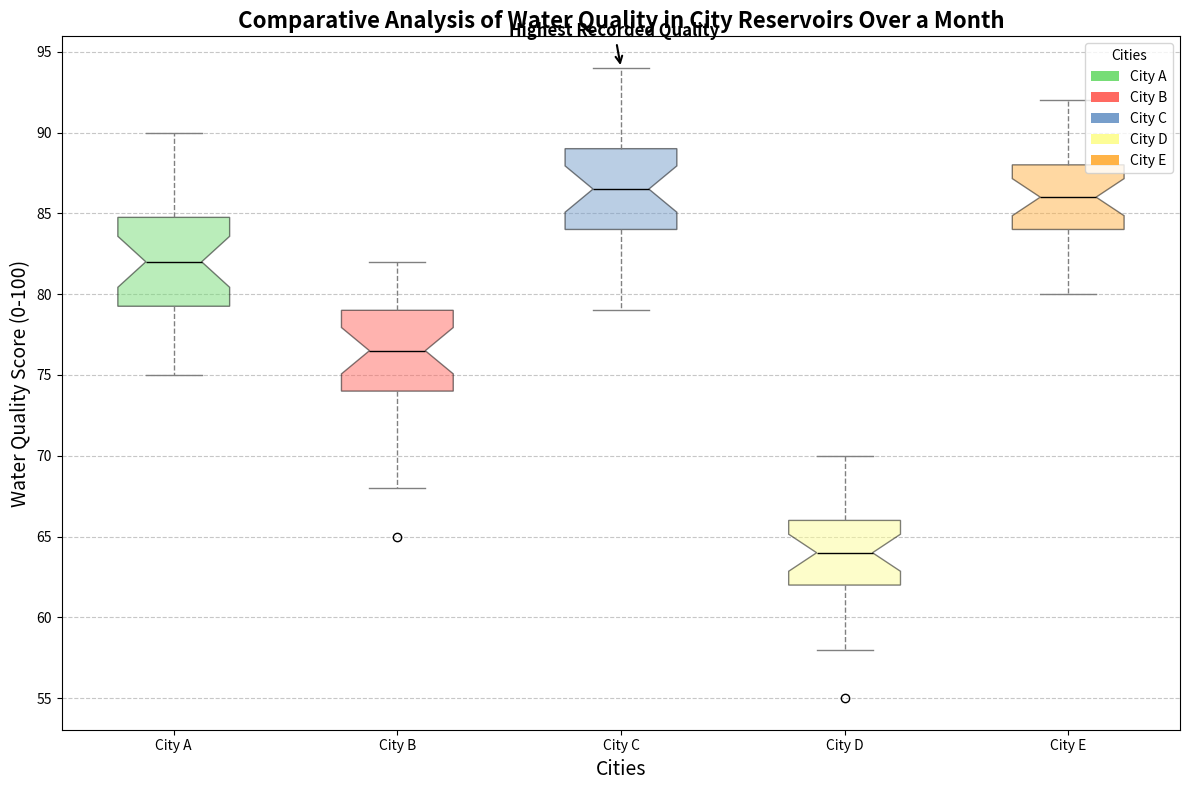

Write Python code to recreate this figure.
import matplotlib.pyplot as plt
import numpy as np
from matplotlib.patches import Patch  # Import Patch from matplotlib.patches

# Backstory: We're analyzing the water quality in different city reservoirs over the past month. Each city's reservoir is tested daily for pollutants and assigned a quality score (0-100).

# Data for water quality scores
water_quality_data = {
    'City A': [75, 80, 85, 77, 82, 79, 81, 83, 85, 84, 81, 78, 80, 79, 83, 86, 88, 89, 90, 76, 78, 79, 81, 83, 84, 80, 82, 83, 85, 87],
    'City B': [65, 68, 70, 72, 74, 69, 71, 75, 77, 79, 80, 81, 75, 74, 73, 78, 76, 77, 80, 82, 81, 79, 78, 76, 75, 74, 77, 78, 79, 80],
    'City C': [90, 92, 93, 94, 89, 87, 88, 86, 85, 84, 83, 90, 89, 88, 87, 86, 85, 84, 83, 90, 89, 88, 87, 86, 85, 83, 81, 82, 80, 79],
    'City D': [55, 58, 60, 62, 64, 59, 61, 63, 65, 67, 66, 68, 63, 62, 61, 64, 63, 65, 66, 68, 67, 69, 70, 65, 61, 62, 63, 64, 65, 66],
    'City E': [82, 84, 85, 86, 89, 87, 88, 86, 85, 87, 90, 92, 89, 88, 86, 84, 83, 85, 87, 89, 90, 88, 87, 86, 85, 84, 83, 82, 80, 81]
}

# Prepare data and labels for plotting
city_names = list(water_quality_data.keys())
quality_values = list(water_quality_data.values())

# Create a figure and axis for the plot
fig, ax = plt.subplots(figsize=(12, 8))

# Plot a vertical box plot
boxplot = ax.boxplot(quality_values, vert=True, patch_artist=True, notch=True, labels=city_names)

# Customize the appearance of the box plots
colors = ['#77dd77', '#ff6961', '#779ecb', '#fdfd96', '#ffb347']
for patch, color in zip(boxplot['boxes'], colors):
    patch.set_facecolor(color)
    patch.set_alpha(0.5)

# Style other elements of the box plot
plt.setp(boxplot['whiskers'], color='gray', linestyle='--')
plt.setp(boxplot['caps'], color='gray')
plt.setp(boxplot['medians'], color='black')

# Set title and labels
ax.set_title("Comparative Analysis of Water Quality in City Reservoirs Over a Month", fontsize=16, fontweight='bold')
ax.set_ylabel("Water Quality Score (0-100)", fontsize=14)
ax.set_xlabel("Cities", fontsize=14)

# Enable grid for better readability
ax.yaxis.grid(True, linestyle='--', alpha=0.7)

# Create annotations for notable observations
ax.annotate('Highest Recorded Quality', xy=(3, 94), xytext=(2.5, 96),
            arrowprops=dict(facecolor='black', arrowstyle='->', lw=1.5),
            fontsize=12, fontweight='bold', color='black')

# Add legend for color-coded boxes
legend_elements = [Patch(facecolor=color, label=city) for color, city in zip(colors, city_names)]
ax.legend(handles=legend_elements, title='Cities', loc='upper right')

# Automatically adjust layout to prevent overlap
plt.tight_layout()

# Display the plot
plt.show()
